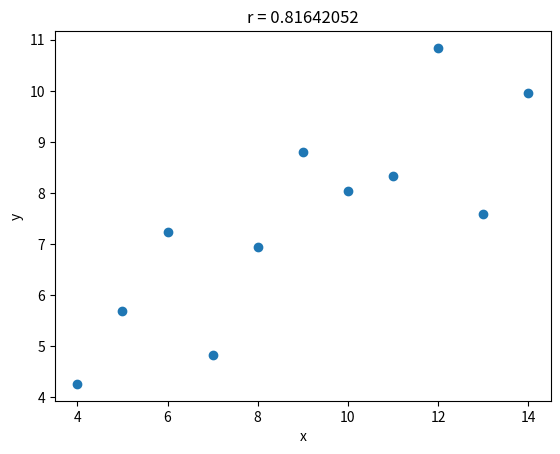

Source code (Python):
import numpy as np
import matplotlib.pyplot as plt

x = np.array([10, 8, 13, 9, 11, 14, 6, 4, 12, 7, 5])
y = np.array([8.04, 6.95, 7.58, 8.81, 8.33, 9.96, 7.24, 4.26, 10.84, 4.82, 5.68])
print(np.corrcoef(x, y))
plt.scatter(x, y)
plt.title('r = 0.81642052')
plt.xlabel('x')
plt.ylabel('y')
plt.show()

# x = np.array([10, 8, 13, 9, 11, 14, 6, 4, 12, 7, 5])
# y2 = np.array([9.14, 8.14, 8.74, 8.77, 9.26, 8.10, 6.13, 3.10, 9.13, 7.26, 4.74])
# print(np.corrcoef(x, y2))
# plt.scatter(x, y2)
# plt.title('r = 0.81623651')
# plt.xlabel('x')
# plt.ylabel('y2')
# plt.show()

# x = np.array([10, 8, 13, 9, 11, 14, 6, 4, 12, 7, 5])
# y3 = np.array([7.46, 6.77, 12.74, 7.11, 7.81, 8.84, 6.08, 5.39, 8.15, 6.42, 5.73])
# print(np.corrcoef(x, y3))
# plt.scatter(x, y3)
# plt.title('r = 0.81628674')
# plt.xlabel('x')
# plt.ylabel('y3')
# plt.show()

# x4 = np.array([8, 8, 8, 8, 8, 8, 8, 19, 8, 8, 8])
# y4 = np.array([6.58, 5.76, 7.71, 8.84, 8.47, 7.04, 5.25, 12.5, 5.56, 7.91, 6.89])
# print(np.corrcoef(x4, y4))
# plt.scatter(x4, y4)
# plt.title('r = 0.81652144')
# plt.xlabel('x4')
# plt.ylabel('y4')
# plt.show()

# x0 = np.array([10, 8, 13, 9, 11, 14, 6, 4, 12, 7, 5, 15, 16, 18])
# y0 = np.array([9.14, 8.14, 8.74, 8.77, 9.26, 8.10, 6.13, 3.10, 9.13, 7.26, 4.74, 6.5, 5, 2.9])
# print(np.corrcoef(x0, y0))
# plt.scatter(x0, y0)
# plt.title('r = 0.02245218')
# plt.xlabel('x0')
# plt.ylabel('y0')
# plt.show()
